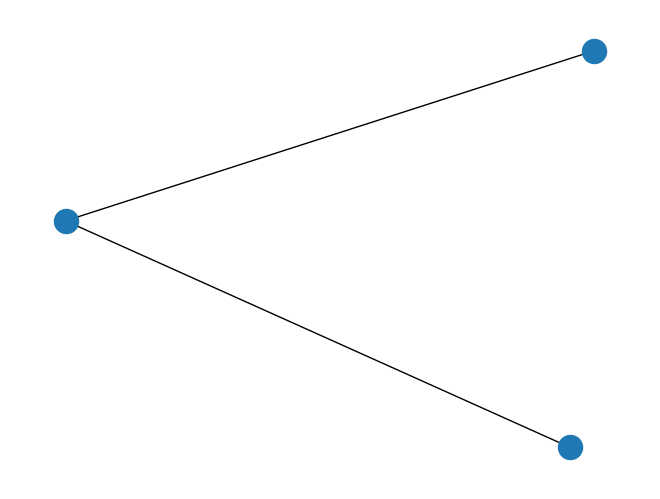

Python code for this plot:
__author__ = 'blkrt'
import networkx as nx
import matplotlib.pyplot as plt


def backtrace(parent, start, end):
    path = [end]
    while path[-1] != start:
        path.append(parent[path[-1]])
    path.reverse()
    return path


def dijkstra(graph, source, target):
    queue = []
    visited = {}
    distance = {}
    shortest_distance = {}
    parent = {}

    for node in range(len(graph)):
        distance[node] = None
        visited[node] = False
        parent[node] = None
        shortest_distance[node] = float("inf")

    queue.append(source)
    distance[source] = 0
    while len(queue) != 0:
        current = queue.pop(0)
        visited[current] = True
        if current == target:
            print(backtrace(parent, source, target))
            #break
        for neighbor in graph[current]:
            if visited[neighbor] == False:
                distance[neighbor] = distance[current] + 1
                if distance[neighbor] < shortest_distance[neighbor]:
                    shortest_distance[neighbor] = distance[neighbor]
                    parent[neighbor] = current
                    queue.append(neighbor)
    print(distance)
    print(shortest_distance)
    print(parent)
    print(target)


def main():

    G = nx.Graph()
    G.add_weighted_edges_from([(0,1,0),(1,2,0)])
    dijkstra(G, 0, 2)
    nx.draw(G)
    plt.show()


if __name__ == "__main__":
    main()
